Run: headless pygame with SDL's dummy video driver; simulated clock (each Clock.tick advances the game by its frame time, no real sleeping); random seed 0; keys injected as events and as key.get_pressed() state; no mouse input.
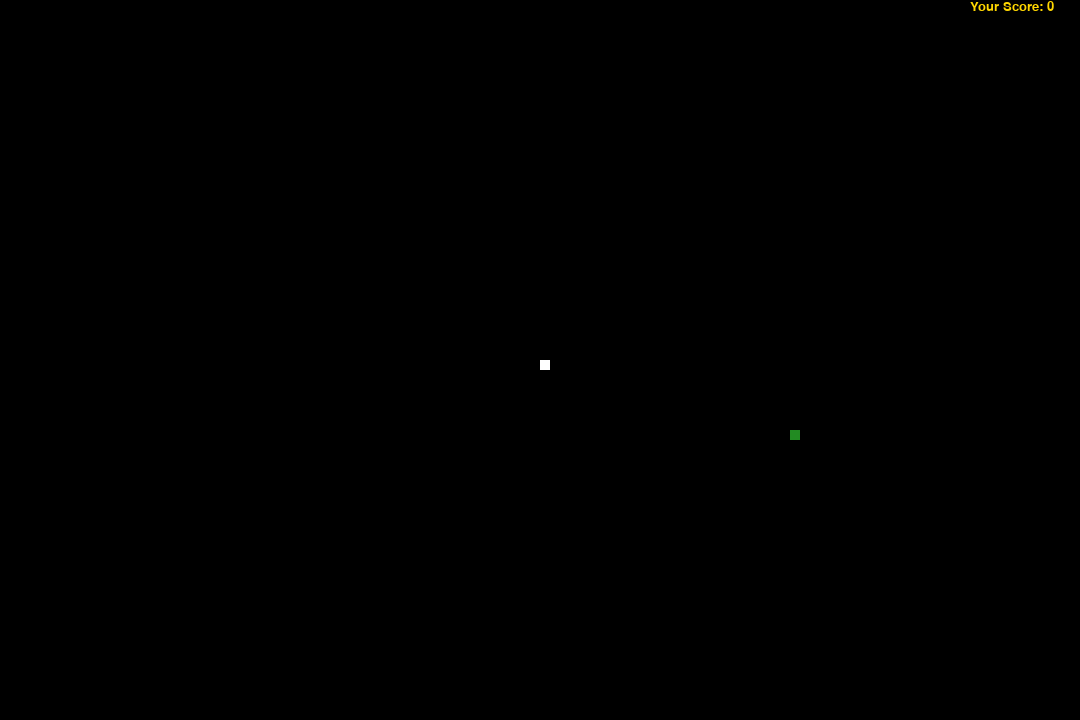
Frame 1 of 4 · flips 1–60 · no input
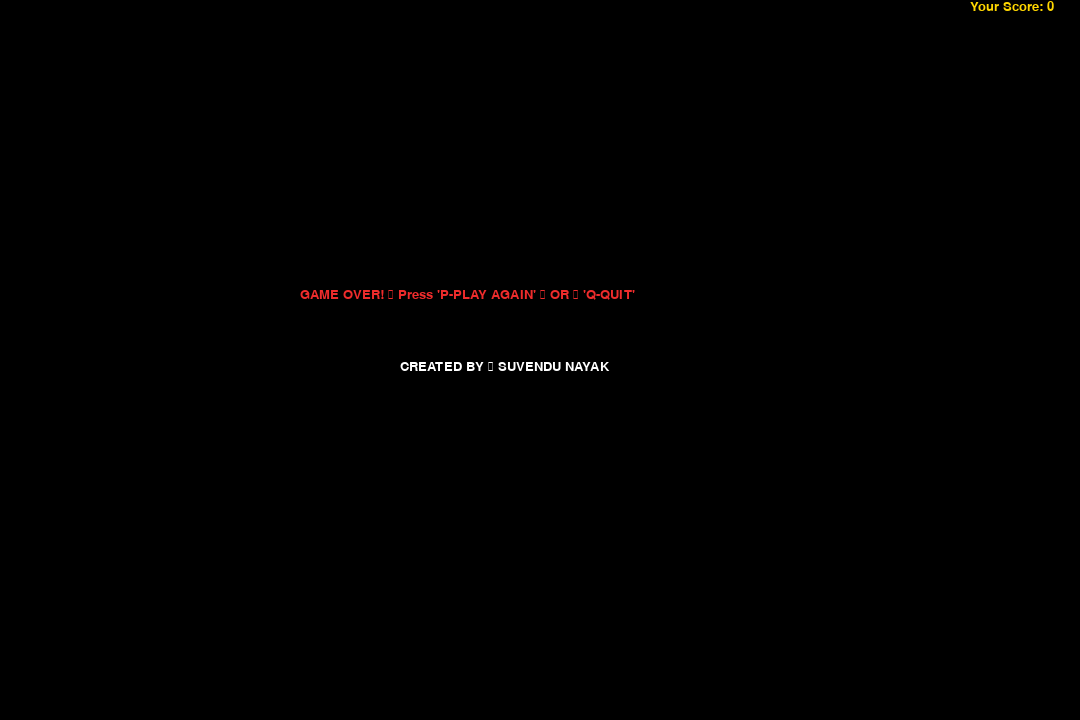
Frame 2 of 4 · flips 61–180 · tapped SPACE, RETURN · held RIGHT (→), D
Frame 3 of 4 · flips 181–300 · held DOWN (↓), S · screen unchanged from frame 2, image omitted
Frame 4 of 4 · flips 301–420 · held LEFT (←), A, UP (↑), W · screen unchanged from frame 3, image omitted

The pygame program that drew these frames:

"""
Final Project: Python The Hunter.
"""
import pygame
import time
import random

# Initializing the pygame library
pygame.init()

# Defining the colours needed in the program
white = (255, 255, 255)
yellow = (255, 215, 0)
black = (0, 0, 0)
red = (238, 44, 44)
green = (34, 139, 34)
blue = (0, 0, 205)

# Defining the width and height of the display on which the game will be played
dis_width = 1080
dis_height = 720

# Creating the display and naming the window
dis = pygame.display.set_mode((dis_width, dis_height))
pygame.display.set_caption('Python The Hunter')

# Creating an object to help track time
clock = pygame.time.Clock()

# Defining the dimensions of the squares of which the snake is made up of
snake_block = 10
snake_speed = 15

# Formatting the font to be used in displaying the score
font_style = pygame.font.SysFont("bahnschrift", 20)
score_font = pygame.font.SysFont("digital anarchy", 20)


# Displaying your score on the screen
def Your_score(score):
    value = score_font.render("Your Score: " + str(score), True, yellow)
    dis.blit(value, [dis_width - 110, 0])


# Drawing the snake using the values stored in snake_list
def our_snake(snake_block, snake_list):
    for i in snake_list:
        pygame.draw.rect(dis, white, [i[0], i[1], snake_block, snake_block])


# Display a WaterMark on the screen
def watermark(mark):
    value = score_font.render(str(mark), True, white)
    dis.blit(value, [dis_width / 2.7, dis_height / 2 ])


# Display a message on the screen when the game is over
def message(msg, color):
    mesg = font_style.render(msg, True, color)
    dis.blit(mesg, [dis_width / 3.6, dis_height / 2.5])


# Main function which runs the game of snake
def gameLoop():
    # Presetting the boolean values to correctly start the game
    game_over = False
    game_close = False

    # Setting the values of (x,y) coordinates for the initial position of the snake
    x = dis_width / 2
    y = dis_height / 2

    # Defining variables to capture the change in (x,y) coordinates of the snake head
    dx = 0
    dy = 0

    # Creating empty list to store values
    snake_List = []
    Length_of_snake = 1

    # Generating random (x,y) coordinates for the top left corner of the rectangle considered as food
    foodx = round(random.randrange(0, dis_width - snake_block) / 10.0) * 10.0
    foody = round(random.randrange(0, dis_height - snake_block) / 10.0) * 10.0

    while not game_over:

        # When the game is over this loop wlil be executed
        while game_close:
            # Display a message and the score when game is over
            dis.fill(black)
            message("GAME OVER! \n Press 'P-PLAY AGAIN' \n OR \n 'Q-QUIT'" ,red)
            watermark('CREATED BY \n SUVENDU NAYAK')
            Your_score(Length_of_snake - 1)
            pygame.display.update()

            # Continue according to the key pressed after GAME OVER
            for event in pygame.event.get():
                if event.type == pygame.KEYDOWN:
                    # If Q is pressed you quit the game
                    if event.key == pygame.K_q:
                        game_over = True
                        game_close = False
                    # If P is pressed the game resets
                    if event.key == pygame.K_p:
                        gameLoop()

        # Loop which allows you to play the game
        for event in pygame.event.get():
            # If X is pressed between the game you will exit the game
            if event.type == pygame.QUIT:
                game_over = True
            # Controlling the snake with the arrow keys
            if event.type == pygame.KEYDOWN:
                # Pressing any arrow key will bring simultaneous change in its (x,y) coordinates
                if event.key == pygame.K_LEFT:
                    dx = -snake_block
                    dy = 0
                elif event.key == pygame.K_RIGHT:
                    dx = snake_block
                    dy = 0
                elif event.key == pygame.K_UP:
                    dy = -snake_block
                    dx = 0
                elif event.key == pygame.K_DOWN:
                    dy = snake_block
                    dx = 0

        # If the snake head touches the boundary of the display you loose
        if x >= dis_width or x < 0 or y >= dis_height or y < 0:
            game_close = True

        # Changing the (x,y) coordinates of the snake
        x += dx
        y += dy

        # Drawing food of the size of a snake block
        dis.fill(black)
        pygame.draw.rect(dis, green, [foodx, foody, snake_block, snake_block])

        # Storing the (x,y) coordinates of the food in a list
        snake_Head = []
        snake_Head.append(x)
        snake_Head.append(y)

        # Passing the eaten food locations to increase the length of the snake
        snake_List.append(snake_Head)

        # Resetting the snake list to store future values
        if len(snake_List) > Length_of_snake:
            del snake_List[0]

        # If the snake touches itself the game is over
        for elem in snake_List[:-1]:
            if elem == snake_Head:
                game_close = True

        # Drawing the snake and calculating your score continuously
        our_snake(snake_block, snake_List)
        Your_score(Length_of_snake - 1)
        pygame.display.update()

        # Increasing the length of snake per food it eats
        if x == foodx and y == foody:
            foodx = round(random.randrange(0, dis_width - snake_block) / 10.0) * 10.0
            foody = round(random.randrange(0, dis_height - snake_block) / 10.0) * 10.0
            Length_of_snake += 1

        clock.tick(snake_speed)

    pygame.quit()
    quit()



gameLoop()
